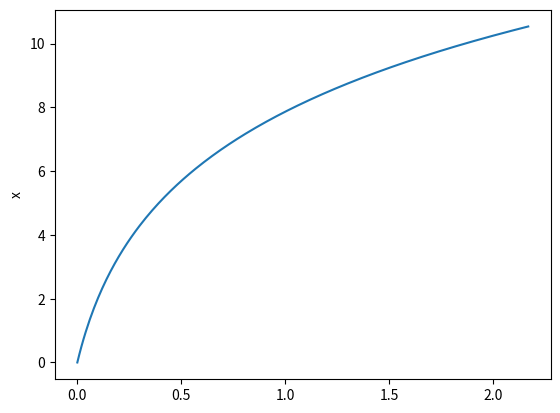
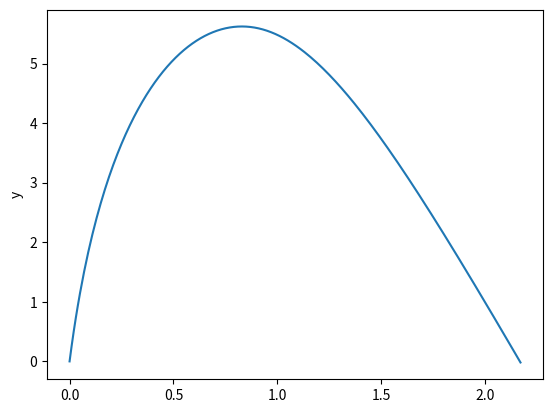
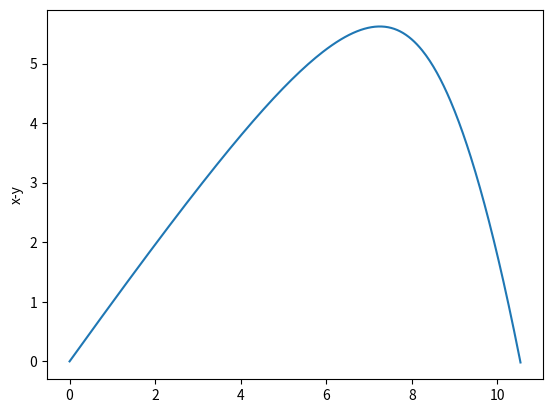

Reproduce these figures in Python, in order.
import matplotlib.pyplot as plt
import math as m
import numpy as np

class Particle:
    def __init__(self,tijelo,r,C,y0,x0,vo,kut,dt):
        self.dt = dt
        self.tijelo = tijelo
        self.C = C
        self.x0 = x0
        self.y0 = y0
        self.vo = vo
        self.r = r
        self.kut = kut

    def gibanje(self):
        self.g= -9.81
        self.ro=1.225
        self.masa= 3
        if self.tijelo == 1:
            self.A= self.r**2
        elif self.tijelo ==0:
            self.A=self.r**2*m.pi #nisam siguan da li u formulu ide poprecni presjek ili povrsina hemisfere
        self.t=0
        self.vxo = self.vo*m.cos(m.radians(self.kut))
        self.vyo = self.vo*m.sin(m.radians(self.kut))
        self.vx=[self.vxo]
        self.vy=[self.vyo]
        self.x=[self.x0]
        self.y=[self.y0]
        self.T=[self.t]
        self.ay=[self.C*self.vyo]
        self.ax=[self.C*self.vxo]
        while self.y0>=0:
            self.ay0 = -9.81 -np.sign(self.vyo)*self.C*self.ro*self.A/(2*self.masa)*(self.vyo)**2 
            self.ax0 = -np.sign(self.vxo)*self.C*self.ro*self.A/(2*self.masa)*(self.vxo)**2
            self.vxo = self.vxo + self.ax0*self.dt
            self.vyo = self.vyo + self.ay0*self.dt
            self.y0 = self.y0 + self.vyo*self.dt
            self.x0 = self.x0 + self.vxo*self.dt
            self.t = self.t + self.dt           
            self.vy.append(self.vyo)
            self.vx.append(self.vxo)
            self.ay.append(self.ay0)
            self.ax.append(self.ax0)
            self.y.append(self.y0)
            self.x.append(self.x0)
            self.T.append(self.t)

        plt.figure(1)
        plt.plot(self.T,self.x,label="x")
        plt.ylabel("x")
        plt.figure(2)
        plt.plot(self.T,self.y,label="y")
        plt.ylabel("y")
        plt.figure(3)
        plt.plot(self.x,self.y,label="x-y")
        plt.ylabel("x-y")
        plt.show()


    def gibanje_to_hit(self):
        self.xs=2
        self.ys=2
        self.r=0.1
        self.kutevi =[]
        self.g= -9.81
        self.ro=1.225
        self.masa= 3
        if self.tijelo == 1:
            self.A= self.r**2
        elif self.tijelo ==0:
            self.A=self.r**2*m.pi #nisam siguan da li u formulu ide poprecni presjek ili povrsina hemisfere
        self.t=0
        self.vxo = self.vo*m.cos(m.radians(self.kut))
        self.vyo = self.vo*m.sin(m.radians(self.kut))
        self.vx=[self.vxo]
        self.vy=[self.vyo]
        self.x=[self.x0]
        self.y=[self.y0]
        self.T=[self.t]
        self.ay=[self.C*self.vyo]
        self.ax=[self.C*self.vxo]
        while self.y0>=0:
            self.ay0 = -9.81 -np.sign(self.vyo)*self.C*self.ro*self.A/(2*self.masa)*(self.vyo)**2 
            self.ax0 = -np.sign(self.vxo)*self.C*self.ro*self.A/(2*self.masa)*(self.vxo)**2
            self.vxo = self.vxo + self.ax0*self.dt
            self.vyo = self.vyo + self.ay0*self.dt
            self.y0 = self.y0 + self.vyo*self.dt
            self.x0 = self.x0 + self.vxo*self.dt
            self.t = self.t + self.dt  
            if abs(self.x0 - self.xs)<=self.r and abs(self.y0 - self.ys)<=self.r: 
                print(self.kut)


    def reset(self):
        self.vxo = 0
        self.vxo = 0
        self.vx=[]
        self.vy=[]
        self.x=[]
        self.y=[]
        self.T=[]
        self.ay=[]
        self.ax=[]
        self.x0 = 0
        self.y0 = 0
        self.ay0 = 0 
        self.ax0 = 0
        

p1 = Particle(0,0.9,0.5,0,0,40,45,0.01)
p1.gibanje()

#provjera jednadbe
#p3 = Particle(0,0.9,0,0,0,40,45,0.01)
#p3.gibanje()

 
kut_range = np.arange(0,90,1)

for i in range(len(kut_range)):
    p2 = Particle(0,0.9,2,0,0,40,kut_range[i] ,0.01)
    p2.gibanje_to_hit()
    p2.reset()
